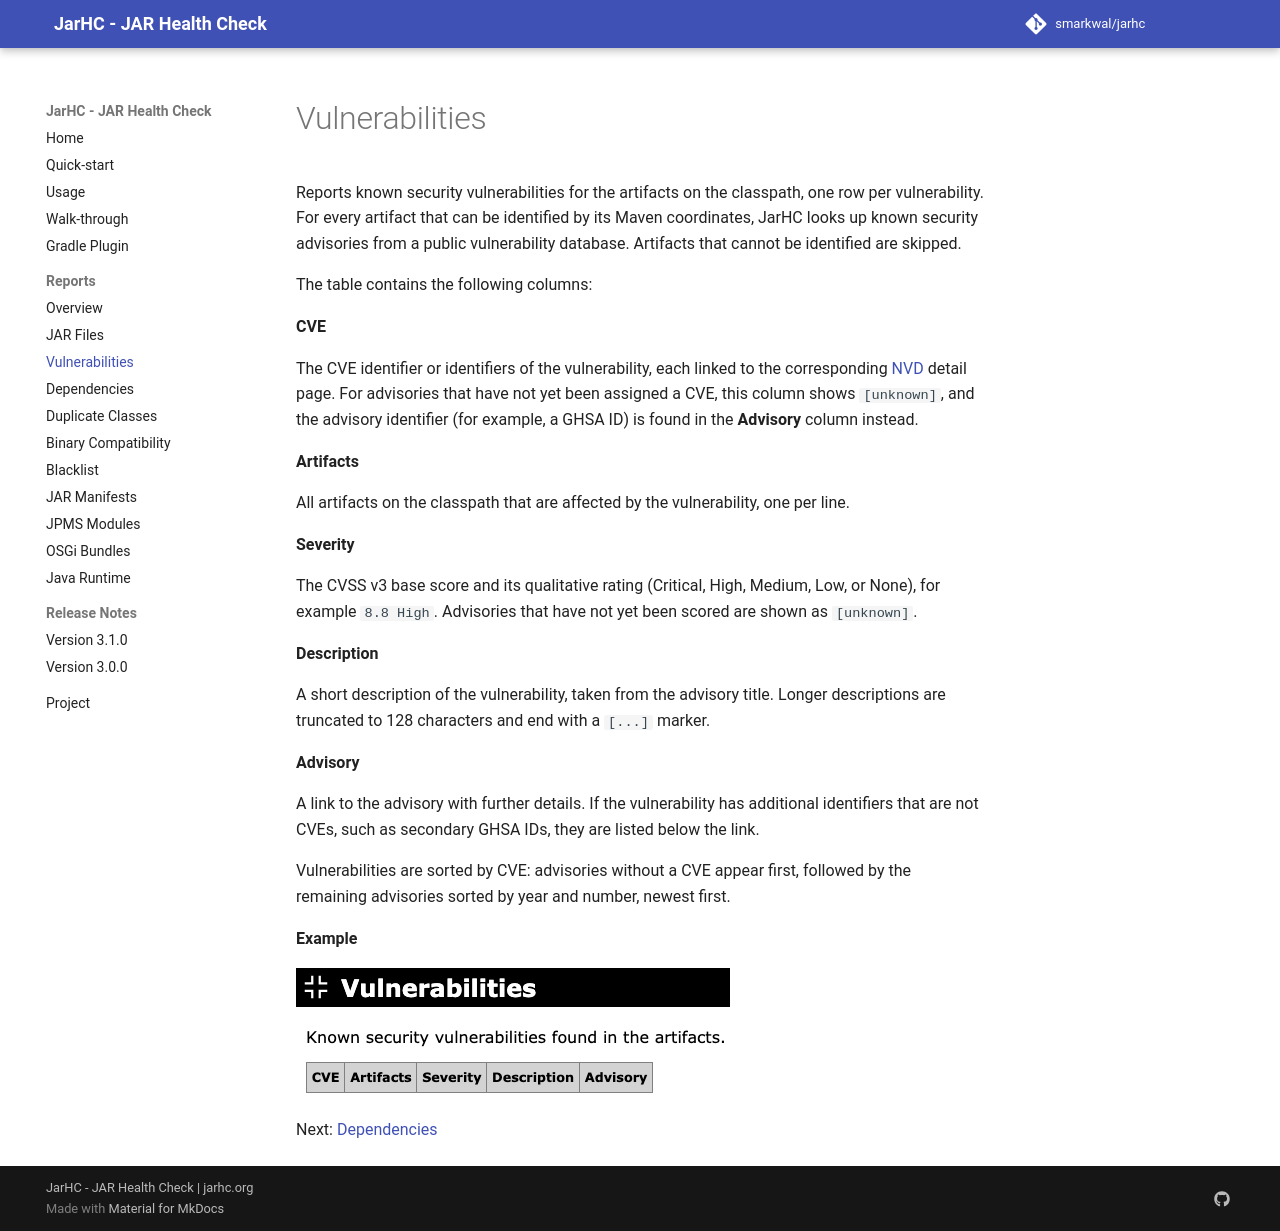

repository: smarkwal/jarhc · page: snapshot/reports/vulnerabilities/index.html · generator: mkdocs

---
description: The JarHC Vulnerabilities report, known security vulnerabilities (CVEs) found in your JAR files via the OSS Index database.
sources:
  - jarhc/src/main/java/org/jarhc/analyzer/VulnerabilitiesAnalyzer.java
  - jarhc/src/main/java/org/jarhc/artifacts/Vulnerability.java
last_reviewed: 2026-06-25
---

# Vulnerabilities

Reports known security vulnerabilities for the artifacts on the classpath, one
row per vulnerability. For every artifact that can be identified by its Maven
coordinates, JarHC looks up known security advisories from a public vulnerability
database. Artifacts that cannot be identified are skipped.

The table contains the following columns:

**CVE**

The CVE identifier or identifiers of the vulnerability, each linked to the
corresponding [NVD](https://nvd.nist.gov) detail page. For advisories that have
not yet been assigned a CVE, this column shows `[unknown]`, and the advisory
identifier (for example, a GHSA ID) is found in the **Advisory** column instead.

**Artifacts**

All artifacts on the classpath that are affected by the vulnerability, one per
line.

**Severity**

The CVSS v3 base score and its qualitative rating (Critical, High, Medium, Low,
or None), for example `8.8 High`. Advisories that have not yet been scored are
shown as `[unknown]`.

**Description**

A short description of the vulnerability, taken from the advisory title. Longer
descriptions are truncated to 128 characters and end with a `[...]` marker.

**Advisory**

A link to the advisory with further details. If the vulnerability has additional
identifiers that are not CVEs, such as secondary GHSA IDs, they are listed below
the link.

Vulnerabilities are sorted by CVE: advisories without a CVE appear first,
followed by the remaining advisories sorted by year and number, newest first.

**Example**

[![Vulnerabilities](../assets/images/report-section-vulnerabilities.png)](../examples/asm/report.html#Vulnerabilities){target="_blank" rel="noopener"}

Next: [Dependencies](dependencies.md)
